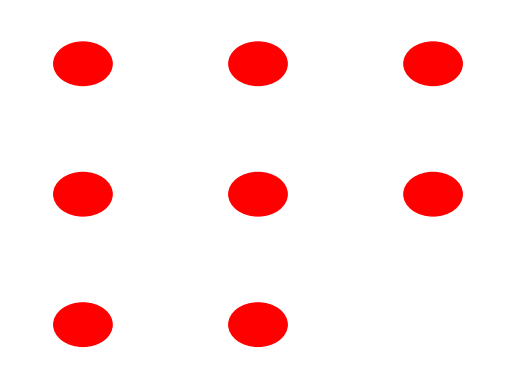

Here is the Python script that generated this plot:
import matplotlib.pyplot as plt
plt.rcdefaults()

import numpy as np
import matplotlib.patches as mpatches
from matplotlib.collections import PatchCollection

def example():
    fig, ax = plt.subplots()
    # create 3x3 grid to plot the artists
    grid = np.mgrid[0.2:0.8:3j, 0.2:0.8:3j].reshape(2, -1).T
    print(grid)
    patches = []

    circle = mpatches.Circle(grid[0], 0.1, ec="none")
    patches.append(circle)

    colors = np.linspace(0, 1, len(patches))
    collection = PatchCollection(patches, cmap=plt.cm.hsv, alpha=0.3)
    collection.set_array(np.array(colors))
    ax.add_collection(collection)

    plt.subplots_adjust(left=0, right=1, bottom=0, top=1)
    plt.axis('equal')
    plt.axis('off')

    plt.show()


def with_subplot_grid():
    fig, axes = plt.subplots(3, 3)

    for i, row in enumerate(axes):
        for j, ax in enumerate(row):
            # ax.axis('equal')
            # ax.axis('off')
            # ax.set_visible(False)
            ax.add_artist(plt.Circle((0.5, 0.5), 0.2, color='r'))

    for row in range(0, 3):
        for col in range(0, 3):
            # axes[row, col].axis('equal')
            axes[row, col].axis('off')

    plt.axis('equal')
    plt.show()


if __name__ == '__main__':
    with_subplot_grid()
    # example()